Run: headless pygame with SDL's dummy video driver; simulated clock (each Clock.tick advances the game by its frame time, no real sleeping); random seed 0; keys injected as events and as key.get_pressed() state; no mouse input.
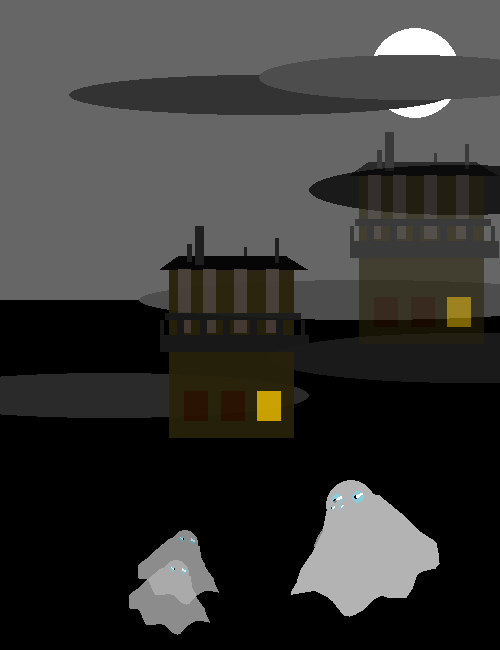
Frame 1 of 4 · flips 1–60 · no input
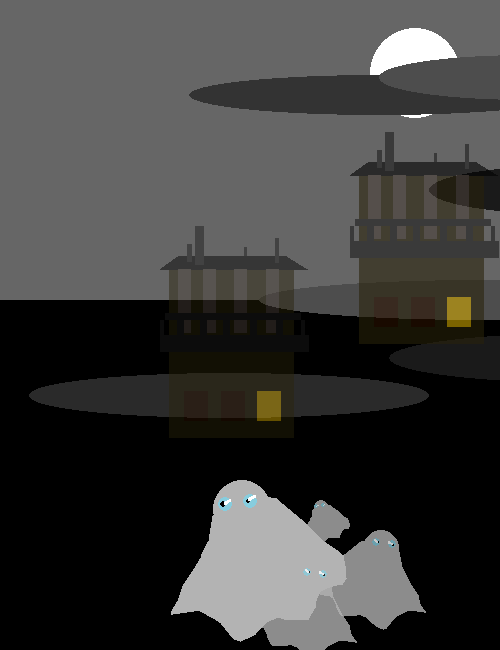
Frame 2 of 4 · flips 61–180 · tapped SPACE, RETURN · held RIGHT (→), D
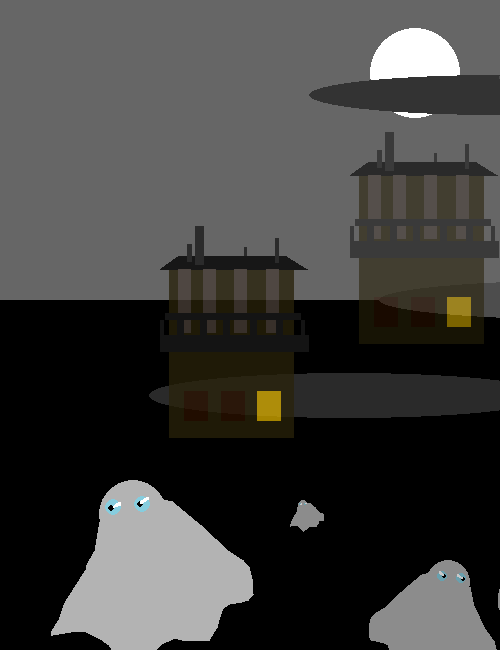
Frame 3 of 4 · flips 181–300 · held DOWN (↓), S
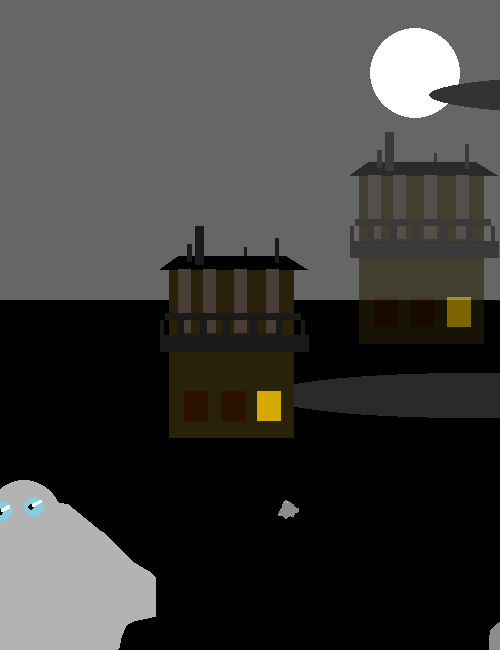
Frame 4 of 4 · flips 301–420 · held LEFT (←), A, UP (↑), W

The pygame program that drew these frames:

import pygame
from pygame.draw import *

def main():
    pygame.init()

    FPS = 30
    screen = pygame.display.set_mode((500, 650))

    background(screen)

    surf1 = pygame.Surface((225, 206))
    surf2 = pygame.Surface((225, 206))
    surf3 = pygame.Surface((225, 206))
    surfHouse1 = pygame.Surface((565, 700))

    ghost(surf1, 0.6, 1)
    surf1.set_colorkey('green')
    surf1.set_alpha(255)
    ghost(surf2, 0.3, 1)
    surf2.set_colorkey('green')
    surf2.set_alpha(200)
    ghost(surf3, 0.3, -1)
    surf3.set_colorkey('green')
    surf3.set_alpha(200)
    screen.blit(surf1, (350, 480), special_flags=pygame.BLEND_ALPHA_SDL2)
    screen.blit(surf2, (320, 500), special_flags=pygame.BLEND_ALPHA_SDL2)
    screen.blit(surf2, (400, 400), special_flags=pygame.BLEND_ALPHA_SDL2)
    screen.blit(surf2, (420, 430), special_flags=pygame.BLEND_ALPHA_SDL2)
    screen.blit(surf3, (50, 530), special_flags=pygame.BLEND_ALPHA_SDL2)
    screen.blit(surf3, (70, 560), special_flags=pygame.BLEND_ALPHA_SDL2)

    #screen.blit(surf2, (0, 0), special_flags=pygame.BLEND_ADD)
    #house(surfHouse1, 1, 0.3)
    house(surfHouse1, 0.3)
    surfHouse1.set_colorkey('green')
    surfHouse1.set_alpha(200)
    screen.blit(surfHouse1, (160, 226), special_flags=pygame.BLEND_ALPHA_SDL2)
    surfHouse1.set_alpha(150)
    screen.blit(surfHouse1, (350, 132), special_flags=pygame.BLEND_ALPHA_SDL2)
    surfHouse1.set_alpha(500)
    screen.blit(surfHouse1, (0, 294), special_flags=pygame.BLEND_ALPHA_SDL2)

    ellipse(screen, (77, 77, 77), (300, 105, 400, 40))
    #rect(screen, (0, 0, 0), (0, 0, 100, 100))
    animation(screen, 100)


def animation(screen, FPS):
    #rect(screen, (0, 0, 0), (0, 0, 100, 100))
    surf1 = pygame.Surface((225, 206))
    surf1.set_colorkey('green')
    surf1.set_alpha(255)

    surf2 = pygame.Surface((225, 206))
    surf2.set_colorkey('green')
    surf2.set_alpha(200)

    surf3 = pygame.Surface((225, 206))
    surf3.set_colorkey('green')
    surf3.set_alpha(200)

    surfHouse1 = pygame.Surface((565, 700))

    surfHouse1.set_colorkey('green')
    surfHouse1.set_alpha(200)

    clock = pygame.time.Clock()
    finished = False
    for i in range(0, 500):
        x = i
        background(screen)
        clouds(screen, x, 0)
        ghost(surf1, 0.6 + 0.001*i, 1)
        screen.blit(surf1, (350 - x, 480), special_flags=pygame.BLEND_ALPHA_SDL2)
        ghost(surf2, 0.3-0.0005*i, 1)
        screen.blit(surf2, (320-0.1*i, 500), special_flags=pygame.BLEND_ALPHA_SDL2)
        ghost(surf3, 0.3+0.001*i, -1)
        screen.blit(surf3, (50 + 1.5*x, 530), special_flags=pygame.BLEND_ALPHA_SDL2)
        screen.blit(surf3, (70 + x, 560), special_flags=pygame.BLEND_ALPHA_SDL2)
        if i % 400 < 200:
            surfHouse1.set_alpha(300 - x % 200)
        else:
            surfHouse1.set_alpha(100 + x % 200)
        house(surfHouse1, 0.3)
        screen.blit(surfHouse1, (160, 226), special_flags=pygame.BLEND_ALPHA_SDL2)
        surfHouse1.set_alpha(150)
        house(surfHouse1, 0.3)
        screen.blit(surfHouse1, (350, 132), special_flags=pygame.BLEND_ALPHA_SDL2)

        pygame.display.update()
        clock.tick(FPS)
        #rect(screen, (0, 0, 0), (0, 0, 100, 100))

    pygame.display.update()
    while not finished:
        clock.tick(FPS)
        for event in pygame.event.get():
            if event.type == pygame.QUIT:
                finished = True

    pygame.quit()

def background(dest):
    """
    Функция рисует задний фон
    :param dest: поверхность, на которой будет нарисован фон
    :return:
    """
    rect(dest, (0, 0, 0), (0, 0, 500, 650))
    rect(dest, (102, 102, 102), (0, 0, 500, 300))
    circle(dest, (255, 255, 255), (415, 73), 45)

def clouds(dest, x, y):
    ellipse(dest, (51, 51, 51), (x + 10, y + 75, 380, 40))
    ellipse(dest, (77, 77, 77), (x + 200, y + 55, 300, 45))
    ellipse(dest, (77, 77, 77), (x + 80, y + 280, 450, 40))
    ellipse(dest, (26, 26, 26), (x + 250, y + 165, 300, 50))
    ellipse(dest, (26, 26, 26), (x + 210, y + 333, 400, 50))
    ellipse(dest, (42, 42, 42), (x -150, y + 373, 400, 45))

def ghost(dest, scale = 1, flip = 1):
    """
    Функция рисует привидение
    :param dest: поверхность, на которой будет отрисовано привидение
    :param scale: масштаб привидения, относительно исходного
    :param flip: принимает значение -1, если изображение отражено, и +1, если исходное
    :return:
    """
    rect(dest, 'green', (0, 0, 225, 206))

    #отрисовка тела привидения
    t = (55, 46, 121, 21, 135, 24, 167, 51, 169, 52, 198, 80, 214, 90, 221, 97, 224, 111, 225, 127, 220, 134,
         212, 136, 199, 139, 192, 143, 187, 155, 185, 164, 176, 179, 151, 180, 138, 176, 123, 183, 108, 198,
         98, 204, 89, 207, 81, 205, 65, 184, 57, 179, 37, 168, 29, 169, 2, 173, 0, 173, 0, 170, 10, 155,
         16, 136, 32, 112, 39, 99, 41, 94, 49, 78, 55, 46)
    color = (179, 179, 179)
    ax = scale * flip
    bx = 225 * scale if flip < 0 else 0
    ay = scale
    by = 0
    x = transform(t[::2], ax, bx)
    y = transform(t[1::2], ay, by)
    polygon(dest, color, tuple(zip(x, y)))
    circle(dest, color, p(92, 38, ax, bx, ay, by), 38 * scale)

    #глаза привидения
    color = (135, 205, 222)
    circle(dest, color, p(70, 31, ax, bx, ay, by), 10 * scale)
    circle(dest, color, p(102, 27, ax, bx, ay, by), 10 * scale)
    color = "black"
    circle(dest, color, p(67, 32, ax, bx, ay, by), 4 * scale)
    circle(dest, color, p(99, 27, ax, bx, ay, by), 3.4 * scale)
    color = (255, 255, 255)
    t = (69, 31, 69, 29, 75, 25, 77, 25, 77, 28, 71, 31, 69, 31)
    x = transform(t[::2], ax, bx)
    y = transform(t[1::2], ay, by)
    polygon(dest, color, tuple(zip(x, y)))
    t = (100, 26, 100, 24, 106, 20, 108, 20, 108, 22, 102, 26, 100, 26)
    x = transform(t[::2], ax, bx)
    y = transform(t[1::2], ay, by)
    polygon(dest, color, tuple(zip(x, y)))

def transform(t, a, b):
    """
    Функция преобразует координаты
    :param t: исходные коотдинаты
    :param a: увеличение координаты
    :param b: сдвиг
    :return:
    """
    # для каждого элемента x из t вычислить ax+b и возвратить, как tuple
    return tuple(x * a + b for x in t)

def p(x, y, ax, bx, ay, by):
    """
    Функция преобразует координаты для правильного масштабирования
    """
    return (x * ax + bx, y * ay + by)

def house(dest, scale = 1):
    """
    Функция рисует дом
    :param dest: поверхность, на которую он отображается
    :param scale: масштаб
    :return:
    """
    rect(dest, 'green', (0, 0, 600, 700))
    color = (40, 34, 10)
    rect(dest, color, (33 * scale, 144 * scale, 417 * scale, 566 * scale))

    t = (0, 145, 60, 100, 420, 100, 490, 145, 0, 145)
    x = transform(t[::2], scale, 0)
    y = transform(t[1::2], scale, 0)
    polygon(dest, 'black', tuple(zip(x, y)))

    #отрисовка труб + облако дыма(если надо)
    color = (26, 26, 26)
    rect(dest, color, (93 * scale, 60 * scale, 17 * scale, 62 * scale))
    rect(dest, color, (282 * scale, 71 * scale, 13 * scale, 30 * scale))
    #color = (51, 51, 51)
    #ellipse(dest, color, (31 * scale, 2 * scale, 600 * scale, 74 * scale))
    color = (26, 26, 26)
    rect(dest, color, (117 * scale, 0 * scale, 30 * scale, 130 * scale))
    rect(dest, color, (385 * scale, 42 * scale, 15 * scale, 86 * scale))

    #отрисовка окон верхнего этажа
    color = (72, 62, 55)
    rect(dest, color, (63 * scale, 146 * scale, 46 * scale, 214 * scale))
    rect(dest, color, (145 * scale, 146 * scale, 46 * scale, 214 * scale))
    rect(dest, color, (247 * scale, 146 * scale, 46 * scale, 214 * scale))
    rect(dest, color, (355 * scale, 146 * scale, 46 * scale, 214 * scale))

    #отрисовка балкончика
    color = (26, 26, 26)
    rect(dest, color, (17 * scale, 290 * scale, 455 * scale, 26 * scale))
    rect(dest, color, (3 * scale, 316 * scale, 14 * scale, 51 * scale))
    rect(dest, color, (472 * scale, 316 * scale, 14 * scale, 51 * scale))
    rect(dest, color, (57 * scale, 316 * scale, 26 * scale, 51 * scale))
    rect(dest, color, (134 * scale, 316 * scale, 26 * scale, 51 * scale))
    rect(dest, color, (211 * scale, 316 * scale, 26 * scale, 51 * scale))
    rect(dest, color, (301 * scale, 316 * scale, 26 * scale, 51 * scale))
    rect(dest, color, (389 * scale, 316 * scale, 26 * scale, 51 * scale))
    rect(dest, color, (0 * scale, 366 * scale, 498 * scale, 58 * scale))

    #отрисовка окон первого этажа
    color = (43, 17, 0)
    rect(dest, color, (80 * scale, 550 * scale, 80 * scale, 100 * scale))
    rect(dest, color, (206 * scale, 550 * scale, 80 * scale, 100 * scale))
    color = (212, 170, 0)
    rect(dest, color, (325 * scale, 550 * scale, 80 * scale, 100 * scale))

# Press the green button in the gutter to run the script.
if __name__ == '__main__':
    main()
